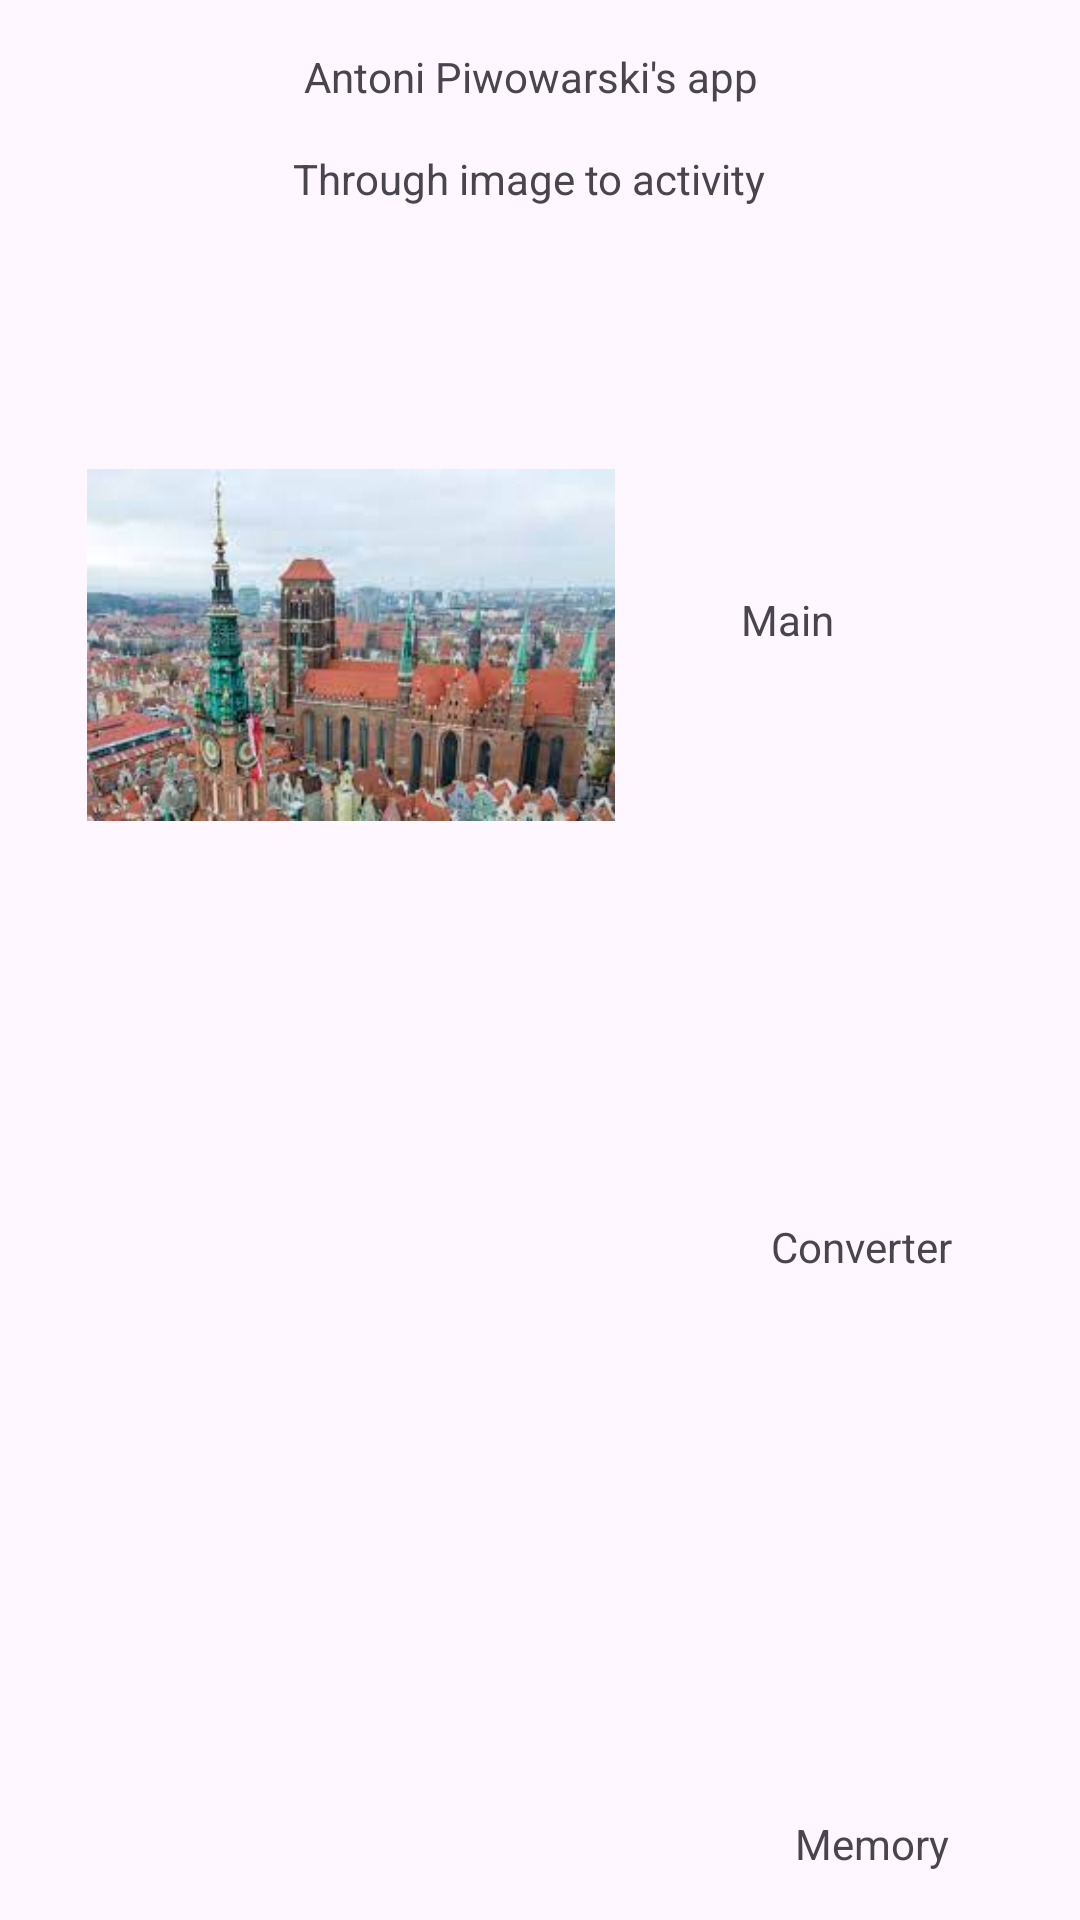

Reconstruct the res/layout file that produces this screen, plus the resources it refers to.
<!-- AndroidManifest.xml: application theme Theme.L11_Piwowarski_62024_Kol2 -->
<!-- res/layout/activity_imagesap.xml -->
<?xml version="1.0" encoding="utf-8"?>
<androidx.constraintlayout.widget.ConstraintLayout xmlns:android="http://schemas.android.com/apk/res/android"
    xmlns:app="http://schemas.android.com/apk/res-auto"
    xmlns:tools="http://schemas.android.com/tools"
    android:id="@+id/main"
    android:layout_width="match_parent"
    android:layout_height="match_parent"
    tools:context=".Imagesap">

    <TextView
        android:id="@+id/textView4"
        android:layout_width="wrap_content"
        android:layout_height="wrap_content"
        android:layout_marginTop="16dp"
        android:text="@string/txtNameap"
        app:layout_constraintEnd_toEndOf="parent"
        app:layout_constraintHorizontal_bias="0.486"
        app:layout_constraintStart_toStartOf="parent"
        app:layout_constraintTop_toTopOf="parent" />

    <TextView
        android:id="@+id/textView6"
        android:layout_width="wrap_content"
        android:layout_height="wrap_content"
        android:layout_marginTop="15dp"
        android:text="@string/txtImagetoActivityap"
        app:layout_constraintEnd_toEndOf="parent"
        app:layout_constraintHorizontal_bias="0.482"
        app:layout_constraintStart_toStartOf="parent"
        app:layout_constraintTop_toBottomOf="@+id/textView4" />

    <TextView
        android:id="@+id/txtFromMemoryap"
        android:layout_width="wrap_content"
        android:layout_height="wrap_content"
        android:layout_marginTop="16dp"
        app:layout_constraintEnd_toEndOf="parent"
        app:layout_constraintHorizontal_bias="0.491"
        app:layout_constraintStart_toStartOf="parent"
        app:layout_constraintTop_toBottomOf="@+id/textView6" />

    <ImageView
        android:id="@+id/imageView2"
        android:layout_width="176dp"
        android:layout_height="156dp"
        android:layout_marginStart="29dp"
        android:layout_marginTop="68dp"
        android:onClick="moveToMainap"
        app:layout_constraintStart_toStartOf="parent"
        app:layout_constraintTop_toBottomOf="@+id/textView6"
        app:srcCompat="@drawable/gdansk" />

    <ImageView
        android:id="@+id/imageView4"
        android:layout_width="161dp"
        android:layout_height="219dp"
        android:layout_marginStart="29dp"
        android:layout_marginTop="17dp"
        android:onClick="moveToConverterap"
        app:layout_constraintStart_toStartOf="parent"
        app:layout_constraintTop_toBottomOf="@+id/imageView2"
        app:srcCompat="@drawable/calculator" />

    <ImageView
        android:id="@+id/imageView5"
        android:layout_width="199dp"
        android:layout_height="192dp"
        android:layout_marginStart="16dp"
        android:layout_marginTop="7dp"
        android:onClick="moveToMemoryap"
        app:layout_constraintStart_toStartOf="parent"
        app:layout_constraintTop_toBottomOf="@+id/imageView4"
        app:srcCompat="@drawable/memory" />

    <TextView
        android:id="@+id/textView8"
        android:layout_width="wrap_content"
        android:layout_height="wrap_content"
        android:layout_marginStart="42dp"
        android:layout_marginTop="128dp"
        android:text="@string/txtMainap"
        app:layout_constraintStart_toEndOf="@+id/imageView2"
        app:layout_constraintTop_toBottomOf="@+id/textView6" />

    <TextView
        android:id="@+id/textView9"
        android:layout_width="wrap_content"
        android:layout_height="wrap_content"
        android:layout_marginStart="67dp"
        android:layout_marginTop="190dp"
        android:text="@string/txtConverterap"
        app:layout_constraintStart_toEndOf="@+id/imageView4"
        app:layout_constraintTop_toBottomOf="@+id/textView8" />

    <TextView
        android:id="@+id/textView10"
        android:layout_width="wrap_content"
        android:layout_height="wrap_content"
        android:layout_marginStart="50dp"
        android:layout_marginTop="180dp"
        android:text="@string/txtMemoryap"
        app:layout_constraintStart_toEndOf="@+id/imageView5"
        app:layout_constraintTop_toBottomOf="@+id/textView9" />

</androidx.constraintlayout.widget.ConstraintLayout>
<!-- resources referenced by this layout -->
<resources>
  <!-- drawable gdansk: jpg bitmap (drawable, 10636 bytes) -->
  <string name="txtConverterap" translatable="false">Converter</string>
  <string name="txtImagetoActivityap">Through image to activity</string>
  <string name="txtMainap" translatable="false">Main</string>
  <string name="txtMemoryap" translatable="false">Memory</string>
  <string name="txtNameap">Antoni Piwowarski\'s app</string>
  <style name="Theme.L11_Piwowarski_62024_Kol2" parent="Base.Theme.L11_Piwowarski_62024_Kol2" />
  <style name="Base.Theme.L11_Piwowarski_62024_Kol2" parent="Theme.Material3.DayNight.NoActionBar">
          
          
      </style>
</resources>
